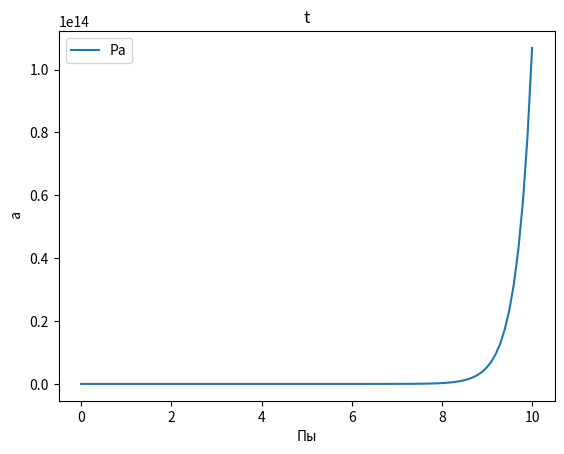

Here is the Python script that generated this plot:
import numpy as np
from scipy.integrate import odeint
import matplotlib.pyplot as plt
t = np.linspace (0, 10, 100)
def laminat (m, t):
    dmdt =  k * m
    return dmdt
m_0 = 10
k = 3
solve_Bi = odeint(laminat, m_0, t)
plt.plot(t, solve_Bi[:,0], label='Ра')
plt.xlabel('Пы')
plt.ylabel(' а')
plt.title('t')
plt.legend()

plt.show()

















































